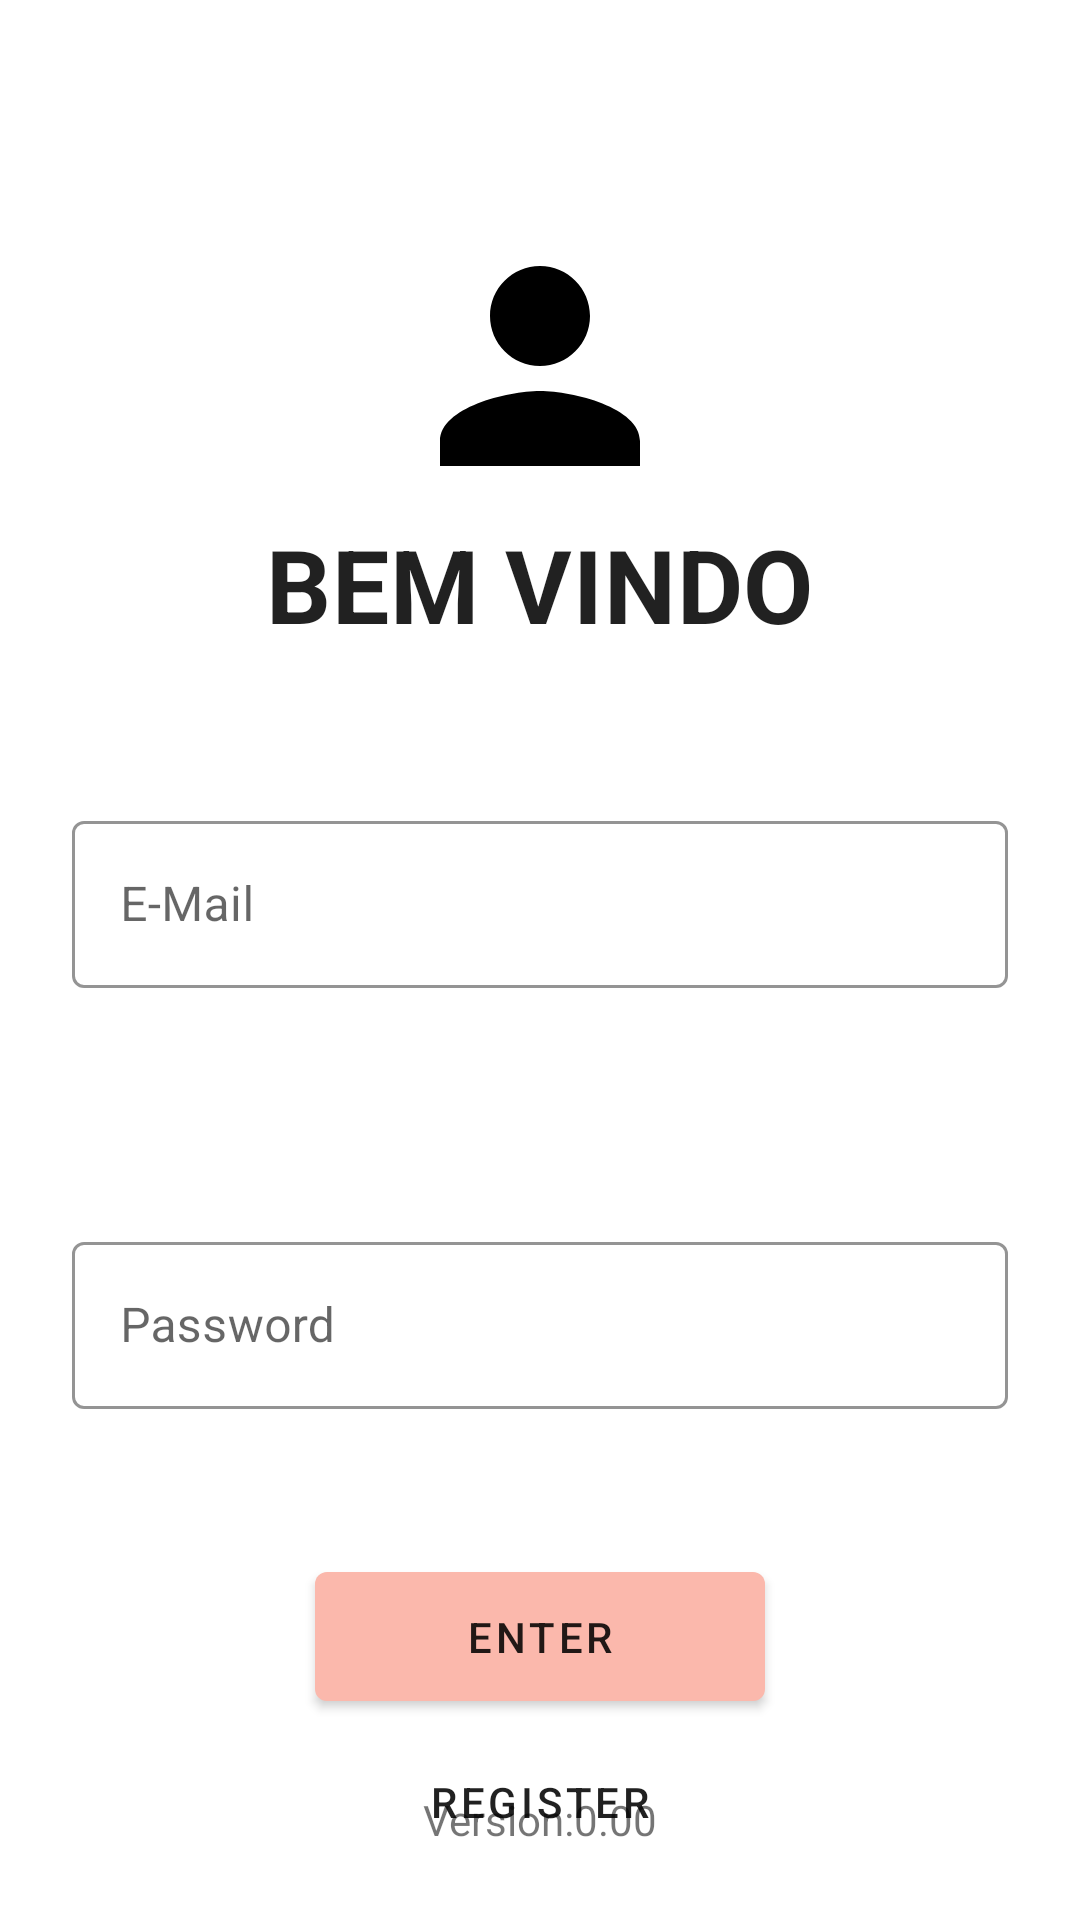

Produce the Android XML layout that renders to this screen, including the resource entries it uses.
<!-- AndroidManifest.xml: application theme Theme.TelaLoginKotlin -->
<!-- res/layout/activity_main.xml -->
<?xml version="1.0" encoding="utf-8"?>
<androidx.constraintlayout.widget.ConstraintLayout
    xmlns:android="http://schemas.android.com/apk/res/android"
    xmlns:app="http://schemas.android.com/apk/res-auto"
    xmlns:tools="http://schemas.android.com/tools"
    android:layout_width="match_parent"
    android:layout_height="match_parent"
    android:padding="24dp"
    tools:context=".MainActivity">

    <ImageView
        android:id="@+id/img_logo"
        android:layout_width="100dp"
        android:layout_height="100dp"
        android:layout_marginTop="48dp"
        android:layout_marginBottom="16dp"
        app:layout_constraintEnd_toEndOf="parent"
        app:layout_constraintStart_toStartOf="parent"
        app:layout_constraintTop_toTopOf="parent"
        app:srcCompat="@drawable/ic_logo_48dp" />

    <TextView
        android:id="@+id/textTitle"
        android:layout_width="wrap_content"
        android:layout_height="wrap_content"
        android:text="Bem Vindo"
        android:textAppearance="@style/TextAppearance.Shrine.Title"
        app:layout_constraintEnd_toEndOf="parent"
        app:layout_constraintStart_toStartOf="parent"
        app:layout_constraintTop_toBottomOf="@+id/img_logo" />

    <com.google.android.material.textfield.TextInputLayout
        android:id="@+id/emailTextInput"
        style="@style/Widget.Shrine.TextInputLayout"
        android:layout_width="match_parent"
        android:layout_height="wrap_content"
        android:layout_marginTop="50dp"
        app:layout_constraintStart_toStartOf="parent"
        app:layout_constraintEnd_toEndOf="parent"
        app:layout_constraintTop_toBottomOf="@+id/textTitle"
        android:hint="E-Mail"
        app:errorEnabled="true">

        <com.google.android.material.textfield.TextInputEditText
            android:id="@+id/emailEditText"
            android:layout_width="match_parent"
            android:layout_height="wrap_content"
            android:inputType="textEmailAddress"/>
    </com.google.android.material.textfield.TextInputLayout>

    <com.google.android.material.textfield.TextInputLayout
        android:id="@+id/passwordTextInput"
        style="@style/Widget.Shrine.TextInputLayout"
        android:layout_width="match_parent"
        android:layout_height="wrap_content"
        android:layout_marginTop="50dp"
        app:layout_constraintStart_toStartOf="parent"
        app:layout_constraintEnd_toEndOf="parent"
        app:layout_constraintTop_toBottomOf="@+id/emailTextInput"
        android:hint="Password"
        app:errorEnabled="true">

        <com.google.android.material.textfield.TextInputEditText
            android:id="@+id/passwordEditText"
            android:layout_width="match_parent"
            android:layout_height="wrap_content"
            android:inputType="textPassword"/>
    </com.google.android.material.textfield.TextInputLayout>

    <com.google.android.material.button.MaterialButton
        android:id="@+id/nextButton"
        style="@style/Widget.Shrine.Button"
        android:layout_width="150dp"
        android:layout_height="55dp"
        android:layout_marginBottom="10dp"
        android:layout_marginTop="20dp"
        android:text="Enter"
        app:layout_constraintStart_toStartOf="parent"
        app:layout_constraintEnd_toEndOf="parent"
        app:layout_constraintTop_toBottomOf="@id/passwordTextInput"/>

    <com.google.android.material.button.MaterialButton
        android:id="@+id/registerButton"
        style="@style/Widget.Shrine.Button.TextButton"
        android:layout_width="150dp"
        android:layout_height="55dp"
        android:text="Register"
        app:layout_constraintStart_toStartOf="parent"
        app:layout_constraintEnd_toEndOf="parent"
        app:layout_constraintTop_toBottomOf="@id/nextButton"/>

    <TextView
        android:id="@+id/versionApp"
        android:layout_width="wrap_content"
        android:layout_height="wrap_content"
        android:gravity="center"
        android:text="Version:0.00"
        app:layout_constraintBottom_toBottomOf="parent"
        app:layout_constraintEnd_toEndOf="parent"
        app:layout_constraintStart_toStartOf="parent"/>

</androidx.constraintlayout.widget.ConstraintLayout>
<!-- resources referenced by this layout -->
<resources>
  <!-- drawable ic_logo_48dp (drawable) -->
  <?xml version="1.0" encoding="UTF-8" standalone="no"?>
  <vector xmlns:android="http://schemas.android.com/apk/res/android" android:height="48dp" android:tint="#000000" android:viewportHeight="24.0" android:viewportWidth="24.0" android:width="48dp">
    <path android:fillColor="@android:color/white" android:pathData="M12,12c2.21,0 4,-1.79 4,-4s-1.79,-4 -4,-4 -4,1.79 -4,4 1.79,4 4,4zM12,14c-2.67,0 -8,1.34 -8,4v2h16v-2c0,-2.66 -5.33,-4 -8,-4z"/>
  </vector>
  <style name="TextAppearance.Shrine.Title" parent="TextAppearance.MaterialComponents.Headline4">
          <item name="textAllCaps">true</item>
          <item name="android:textStyle">bold</item>
          <item name="android:textColor">?android:attr/textColorPrimary</item>
      </style>
  <style name="Widget.Shrine.Button" parent="Widget.MaterialComponents.Button">
          <item name="android:textColor">?android:attr/textColorPrimary</item>
          <item name="backgroundTint">?attr/colorPrimaryDark</item>
      </style>
  <style name="Widget.Shrine.Button.TextButton" parent="Widget.MaterialComponents.Button.TextButton">
          <item name="android:textColor">?android:attr/textColorPrimary</item>
      </style>
  <style name="Widget.Shrine.TextInputLayout" parent="Widget.MaterialComponents.TextInputLayout.OutlinedBox">
          <item name="hintTextAppearance">@style/TextAppearance.Shrine.TextInputLayout.HintText</item>
          <item name="hintTextColor">@color/textColorPrimary</item>
          <item name="android:paddingBottom">8dp</item>
          <item name="boxStrokeColor">@color/textInputOutlineColor</item>
      </style>
  <style name="Theme.TelaLoginKotlin" parent="Theme.MaterialComponents.Light.NoActionBar">
          
          <item name="colorPrimary">@color/colorPrimary</item>
          <item name="colorPrimaryDark">@color/colorPrimaryDark</item>
          <item name="colorAccent">@color/colorAccent</item>
          
      </style>
  <style name="TextAppearance.Shrine.TextInputLayout.HintText" parent="TextAppearance.MaterialComponents.Subtitle2">
          <item name="android:textColor">?android:attr/textColorPrimary</item>
      </style>
  <color name="textColorPrimary">#442C2E</color>
  <color name="textInputOutlineColor">#FBB8AC</color>
  <color name="colorPrimary">#FFE0E0E0</color>
  <color name="colorPrimaryDark">#FBB8AC</color>
  <color name="colorAccent">#FFFEDBD0</color>
</resources>
